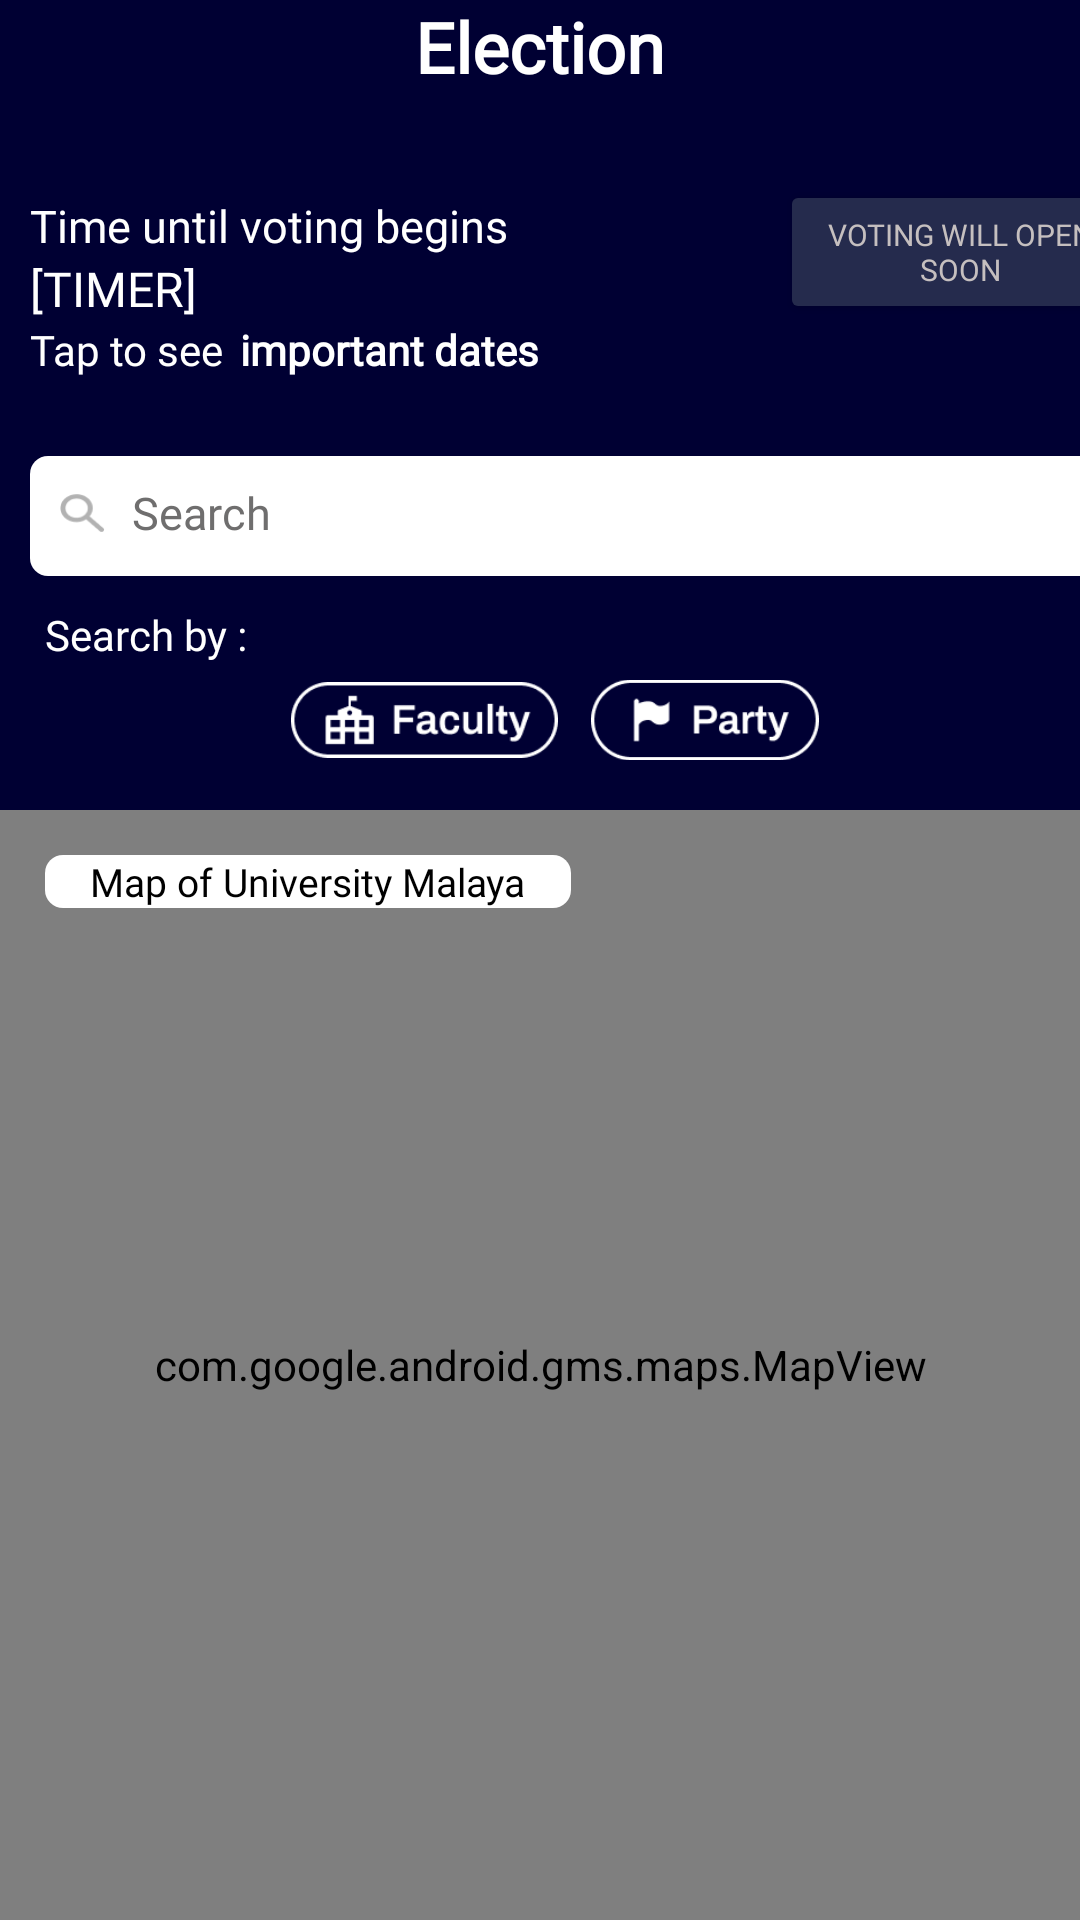

Here is an Android app screen rendered from its layout file. Give the layout XML and the strings, colors and styles it references.
<!-- AndroidManifest.xml: application theme Theme.Studentvoting -->
<!-- res/layout/fragment_election_page.xml -->
<?xml version="1.0" encoding="utf-8"?>
<RelativeLayout xmlns:android="http://schemas.android.com/apk/res/android"
    xmlns:app="http://schemas.android.com/apk/res-auto"
    xmlns:tools="http://schemas.android.com/tools"
    android:layout_width="match_parent"
    android:layout_height="match_parent"
    android:background="@color/darkblue"
    tools:context=".ElectionPage">

    <androidx.appcompat.widget.Toolbar
        android:id="@+id/ElectionTB"
        android:layout_width="match_parent"
        android:layout_height="143px"
        android:background="#000033"
        android:minHeight="?attr/actionBarSize" />

    <TextView
        android:id="@+id/textElectionTB"
        android:layout_width="wrap_content"
        android:layout_height="wrap_content"
        android:layout_centerHorizontal="true"
        android:fontFamily="@font/archivo_bold"
        android:text="Election"
        android:textColor="#FFFFFF"
        android:textSize="70px"
        android:textStyle="bold" />

    <LinearLayout
        android:id="@+id/vertilay1"
        android:layout_width="match_parent"
        android:layout_height="wrap_content"
        android:layout_marginTop="55dp"
        android:orientation="vertical">

        <LinearLayout
            android:id="@+id/horilay1"
            android:layout_width="match_parent"
            android:layout_height="wrap_content"
            android:orientation="vertical">

            <LinearLayout
                android:id="@+id/horilay3"
                android:layout_width="match_parent"
                android:layout_height="77dp"
                android:orientation="horizontal">

                <LinearLayout
                    android:id="@+id/vertlay2"
                    android:layout_width="200dp"
                    android:layout_height="match_parent"
                    android:orientation="vertical">

                    <TextView
                        android:id="@+id/textView6"
                        android:layout_width="match_parent"
                        android:layout_height="wrap_content"
                        android:layout_marginTop="10dip"
                        android:fontFamily="@font/archivo_bold"
                        android:paddingLeft="10dip"
                        android:text="Time until voting begins"
                        android:textColor="#FFFFFF"
                        android:textSize="15sp" />

                    <TextView
                        android:id="@+id/textView7"
                        android:layout_width="match_parent"
                        android:layout_height="wrap_content"
                        android:fontFamily="@font/archivo_bold"
                        android:paddingLeft="10dip"
                        android:text="[TIMER]"
                        android:textColor="#FFFFFF"
                        android:textSize="16sp" />

                    <LinearLayout
                        android:layout_width="match_parent"
                        android:layout_height="match_parent"
                        android:orientation="horizontal">

                        <TextView
                            android:id="@+id/textView15"
                            android:layout_width="60dp"
                            android:layout_height="wrap_content"
                            android:layout_weight="1"
                            android:fontFamily="@font/archivo"
                            android:paddingLeft="10dip"
                            android:text="Tap to see"
                            android:textColor="#FFFFFF" />

                        <TextView
                            android:id="@+id/textView16"
                            android:layout_width="wrap_content"
                            android:layout_height="wrap_content"
                            android:layout_weight="1"
                            android:clickable="true"
                            android:fontFamily="@font/archivo"
                            android:text="important dates"
                            android:textAllCaps="false"
                            android:textColor="#FFFFFF"
                            android:textStyle="bold" />
                    </LinearLayout>

                </LinearLayout>

                <LinearLayout
                    android:id="@+id/vertlay3"
                    android:layout_width="match_parent"
                    android:layout_height="match_parent"
                    android:orientation="vertical">

                    <Button
                        android:id="@+id/goToVotingButton"
                        android:layout_width="120dp"
                        android:layout_height="wrap_content"
                        android:layout_marginLeft="60dp"
                        android:layout_marginTop="5dp"
                        android:backgroundTint="@color/lightblue"
                        android:clickable="false"
                        android:fontFamily="@font/archivo_bold"
                        android:text="Voting will open soon"
                        android:textAlignment="center"
                        android:textColor="#C5BFBF"
                        android:textSize="10sp" />

                </LinearLayout>

            </LinearLayout>

            <TextView
                android:id="@+id/searchTextInput"
                android:layout_width="370dp"
                android:layout_height="40dp"
                android:layout_marginLeft="10dp"
                android:layout_marginTop="20dp"
                android:background="@drawable/roundedtextbox"
                android:backgroundTint="@color/white"
                android:cursorVisible="true"
                android:fontFamily="@font/inter_semibold"
                android:hint="Search"
                android:inputType="text"
                android:paddingTop="8.5dp"
                android:paddingLeft="34dp"
                android:textColor="#000000"
                android:textColorHint="@color/gray"
                android:textSize="15sp" />

            <TextView
                android:id="@+id/textView3"
                android:layout_width="84dp"
                android:layout_height="41dp"
                android:layout_marginLeft="15dp"
                android:layout_marginTop="10dp"
                android:layout_weight="1"
                android:fontFamily="@font/archivo"
                android:text="Search by :"
                android:textColor="#FFFFFF" />

        </LinearLayout>


    </LinearLayout>

    <com.google.android.gms.maps.MapView
        android:id="@+id/mapView"
        android:layout_width="match_parent"
        android:layout_height="match_parent"
        android:layout_centerHorizontal="true"
        android:layout_marginTop="270dp"
        android:clickable="false"
        android:isScrollContainer="false" />

    <ImageButton
        android:id="@+id/nameFilterButton"
        android:layout_width="100dp"
        android:layout_height="50dp"
        android:layout_centerVertical="false"
        android:layout_marginTop="215dp"
        android:backgroundTint="@color/transparent"
        android:clickable="true"
        android:scaleType="fitCenter"
        android:src="@drawable/filter_selector" />

    <ImageButton
        android:id="@+id/facultyFilterbutton"
        android:layout_width="113dp"
        android:layout_height="60dp"
        android:layout_marginLeft="85dp"
        android:layout_marginTop="210dp"
        android:backgroundTint="#00000033"
        android:clickable="true"
        android:scaleType="centerInside"
        android:src="@drawable/filter_selector2" />

    <ImageButton
        android:id="@+id/partyFilterButton"
        android:layout_width="100dp"
        android:layout_height="60dp"
        android:layout_marginLeft="185dp"
        android:layout_marginTop="210dp"
        android:backgroundTint="#00FFFFFF"
        android:clickable="true"
        android:scaleType="fitCenter"
        android:src="@drawable/filter_selector3" />

    <TextView
        android:id="@+id/textView20"
        android:layout_width="wrap_content"
        android:layout_height="wrap_content"
        android:layout_marginLeft="15dp"
        android:layout_marginTop="285dp"
        android:background="@drawable/roundedtextbox"
        android:backgroundTintMode="screen"
        android:fontFamily="@font/inter_bold"
        android:paddingLeft="15dp"
        android:paddingRight="15dp"
        android:text="Map of University Malaya"
        android:textColor="@color/black"
        android:textSize="13sp" />

    <ImageView
        android:id="@+id/imageView2"
        android:layout_width="15dp"
        android:layout_height="18dp"
        android:layout_marginLeft="20dp"
        android:layout_marginTop="162dp"
        android:src="@drawable/vector" />

</RelativeLayout>
<!-- resources referenced by this layout -->
<resources>
  <color name="black">#FF000000</color>
  <color name="darkblue">#000033</color>
  <color name="gray">#6F6E6E</color>
  <color name="lightblue">#252B4D</color>
  <color name="transparent">#00FFFFFF</color>
  <color name="white">#FFFFFFFF</color>
  <!-- drawable filter_selector (drawable) -->
  <?xml version="1.0" encoding="utf-8"?>
  <selector xmlns:android="http://schemas.android.com/apk/res/android">
      <item android:state_pressed="false" android:drawable="@drawable/namefilter_dark"/>
      <item android:drawable="@drawable/namefilter_bright"/>
  </selector>
  <!-- drawable filter_selector2 (drawable) -->
  <?xml version="1.0" encoding="utf-8"?>
  <selector xmlns:android="http://schemas.android.com/apk/res/android">
      <item android:state_pressed="false" android:drawable="@drawable/facultyfilter_dark"/>
      <item android:drawable="@drawable/facultyfilter_bright"/>
  </selector>
  <!-- drawable filter_selector3 (drawable) -->
  <?xml version="1.0" encoding="utf-8"?>
  <selector xmlns:android="http://schemas.android.com/apk/res/android">
      <item android:state_pressed="false" android:drawable="@drawable/partyfilter_dark"/>
      <item android:drawable="@drawable/partyfilter_bright"/>
  </selector>
  <!-- drawable roundedtextbox (drawable) -->
  <?xml version="1.0" encoding="utf-8"?>
  <shape xmlns:android="http://schemas.android.com/apk/res/android"
      android:shape="rectangle"
      android:padding="10dp">
  
      <solid android:color="#FFFFFF" />
      <corners
          android:radius="6dp" />
  </shape>
  <!-- drawable vector: png bitmap (drawable, 926 bytes) -->
  <style name="Theme.Studentvoting" parent="Theme.MaterialComponents.DayNight.DarkActionBar">
          
          <item name="colorPrimary">@color/darkblue</item>
          <item name="colorPrimaryVariant">@color/purple_700</item>
          <item name="colorOnPrimary">@color/white</item>
          
          <item name="colorSecondary">@color/teal_200</item>
          <item name="colorSecondaryVariant">@color/teal_700</item>
          <item name="colorOnSecondary">@color/black</item>
          
          <item name="android:statusBarColor" tools:targetApi="l">?attr/colorPrimaryVariant</item>
          
          <item name="android:windowBackground">@color/darkblue</item>
      </style>
  <!-- drawable namefilter_bright: png bitmap (drawable, 3618 bytes) -->
  <!-- drawable facultyfilter_dark: png bitmap (drawable, 3305 bytes) -->
  <!-- drawable facultyfilter_bright: png bitmap (drawable, 3747 bytes) -->
  <!-- drawable partyfilter_dark: png bitmap (drawable, 3162 bytes) -->
  <!-- drawable partyfilter_bright: png bitmap (drawable, 3498 bytes) -->
  <color name="purple_700">#FF3700B3</color>
  <color name="teal_200">#FF03DAC5</color>
  <color name="teal_700">#FF018786</color>
</resources>
